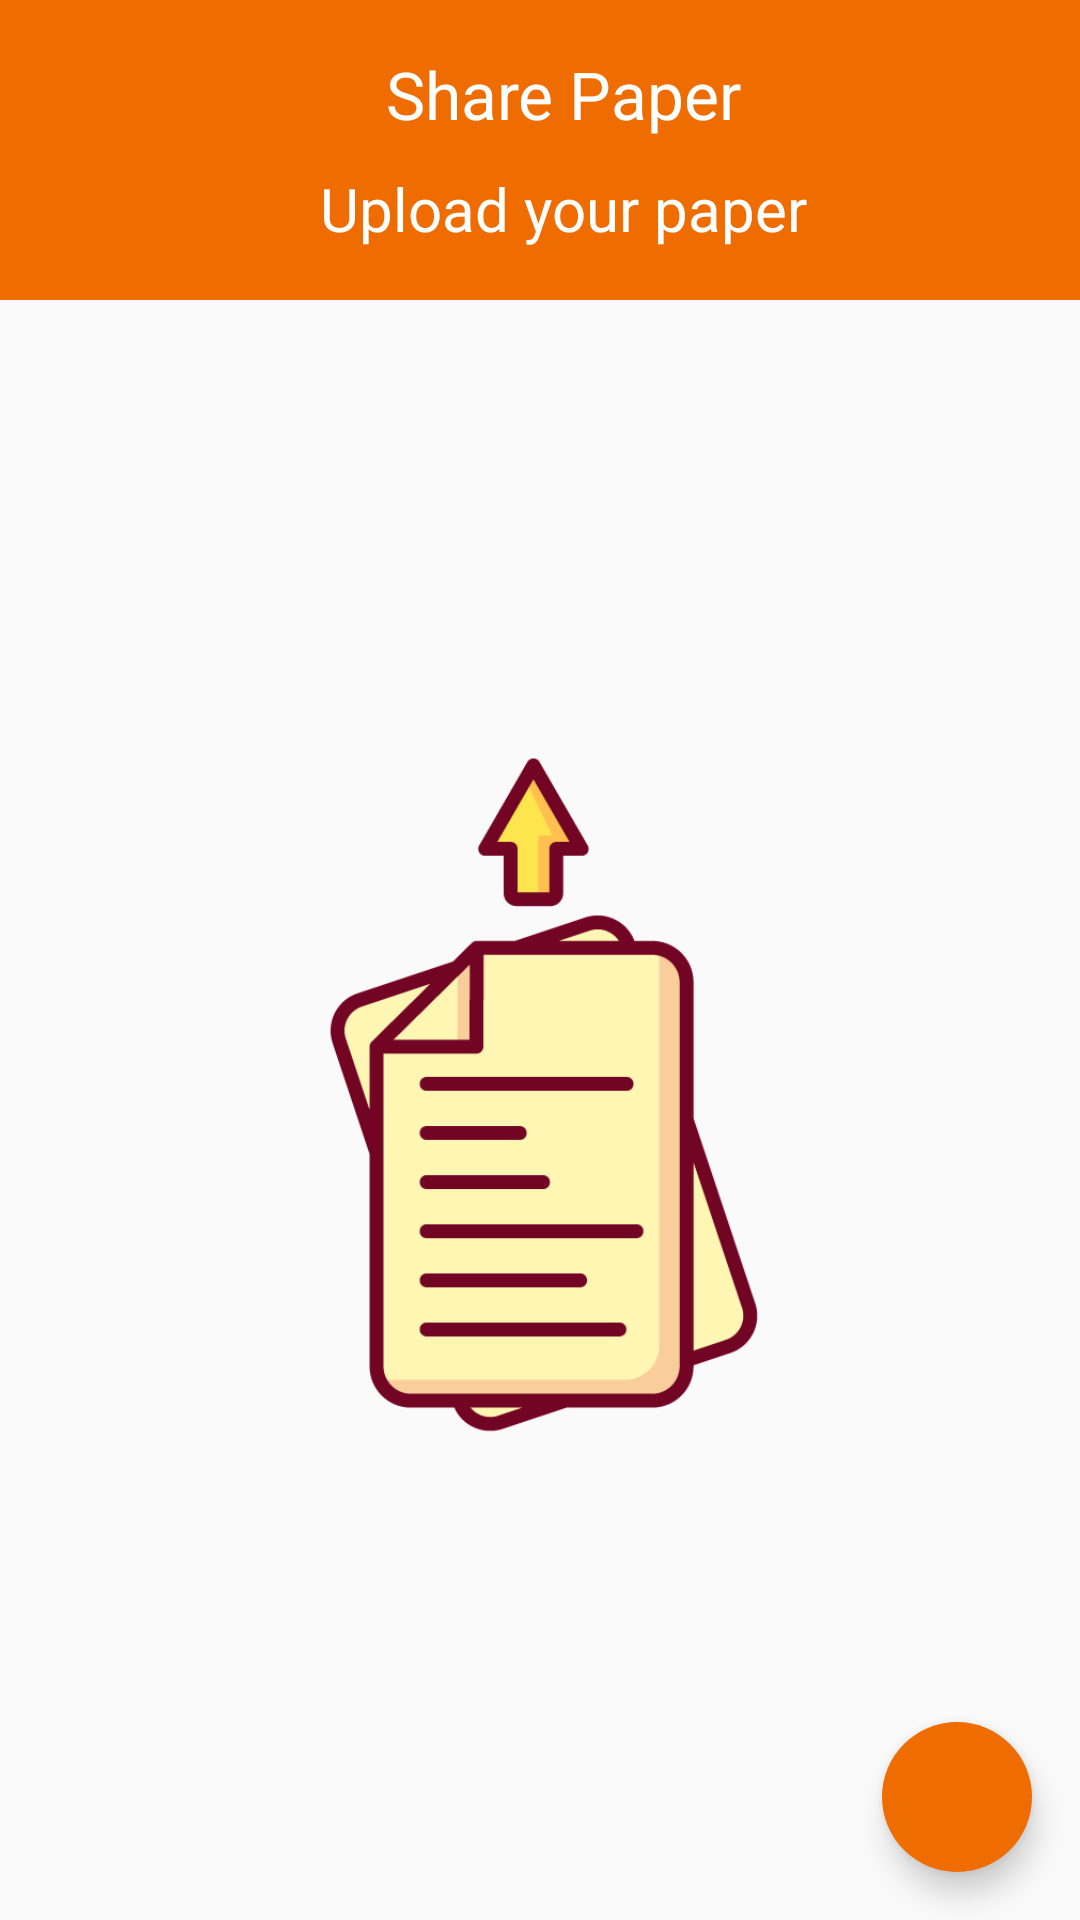

The Android layout XML behind this screen, and the referenced resources:
<!-- AndroidManifest.xml: application theme AppTheme -->
<!-- res/layout/upload_paper_activity.xml -->
<?xml version="1.0" encoding="utf-8"?>
<LinearLayout xmlns:android="http://schemas.android.com/apk/res/android"
    xmlns:app="http://schemas.android.com/apk/res-auto"
    android:orientation="vertical"
    android:layout_width="match_parent"
    android:layout_height="match_parent">
    <android.support.v7.widget.Toolbar
        android:id="@+id/toolbar"
        android:layout_width="match_parent"
        android:layout_height="100dp"
        android:layout_gravity="center_vertical"
        android:background="@color/colorPrimary"
        app:popupTheme="@style/ThemeOverlay.AppCompat.Light"
        app:layout_collapseMode="pin"
        >
        <LinearLayout
            android:layout_width="match_parent"
            android:layout_height="wrap_content"
            android:orientation="vertical">
            <TextView
                android:layout_width="wrap_content"
                android:layout_height="wrap_content"
                android:textColor="@android:color/white"
                android:textSize="22sp"
                android:text="Share Paper"
                android:id="@+id/tv1"
                android:layout_gravity="center_horizontal|center_vertical"
                />
            <TextView
                android:layout_width="wrap_content"
                android:layout_height="wrap_content"
                android:textColor="@android:color/white"
                android:textSize="20sp"
                android:text="Upload your paper"
                android:id="@+id/tv2"
                android:layout_marginTop="10dp"
                android:layout_gravity="center_horizontal|center_vertical"
                />
        </LinearLayout>

    </android.support.v7.widget.Toolbar>

    <FrameLayout
        android:layout_width="match_parent"
        android:layout_height="match_parent"
        android:id="@+id/main_frame"
        android:transitionName="trans"
        >

<LinearLayout
    android:layout_width="match_parent"
    android:layout_height="wrap_content"
    android:orientation="horizontal">
    <android.support.v7.widget.RecyclerView
        android:layout_width="match_parent"
        android:layout_height="match_parent"
        android:id="@+id/images_recycler_view"
        >
    </android.support.v7.widget.RecyclerView>


</LinearLayout>

        <LinearLayout
            android:layout_width="wrap_content"
            android:layout_height="wrap_content"
            android:orientation="horizontal"
            android:layout_gravity="bottom|end"
            >
            <android.support.design.widget.FloatingActionButton
                android:layout_width="50dp"
                android:layout_height="50dp"
                android:layout_margin="16dp"
                android:id="@+id/done"
                app:borderWidth="0dp"
                app:backgroundTint="@color/colorPrimary"
                android:src="@drawable/done"
                android:tint="@android:color/white"
                />
        </LinearLayout>

        <ImageView
            android:layout_width="wrap_content"
            android:layout_height="250dp"
            android:src="@drawable/upload"
            android:id="@+id/upload_image"
            android:layout_gravity="center_vertical|center_horizontal"
            />
    </FrameLayout>
</LinearLayout>
<!-- resources referenced by this layout -->
<resources>
  <color name="colorPrimary">#ef6c00</color>
  <!-- drawable upload: png bitmap (drawable, 6479 bytes) -->
  <style name="AppTheme" parent="Theme.AppCompat.Light.DarkActionBar">
          
          <item name="colorPrimary">@color/colorPrimary</item>
          <item name="colorPrimaryDark">@color/colorPrimaryDark</item>
          <item name="colorAccent">@color/colorAccent</item>
      </style>
  <color name="colorPrimaryDark">#e65100</color>
  <color name="colorAccent">#f57c00</color>
</resources>
